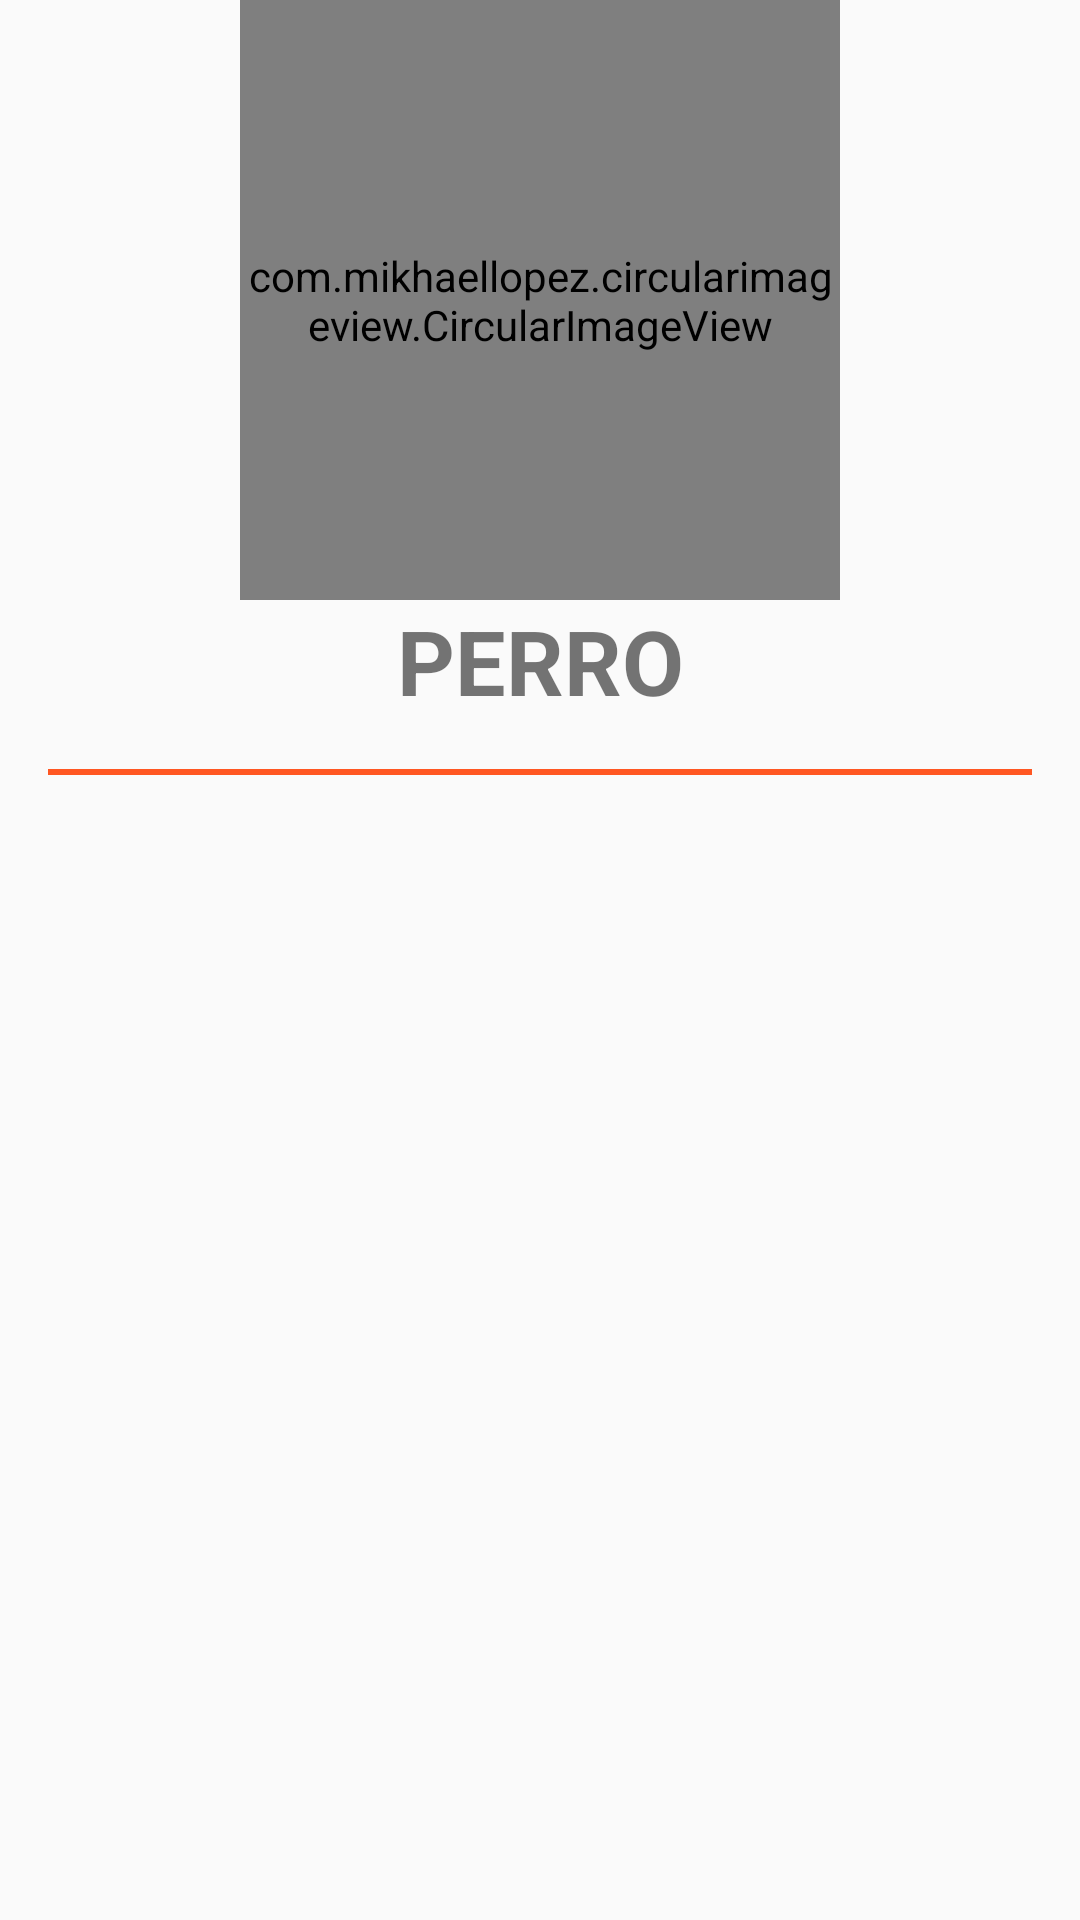

This screen was rendered from an Android layout file. Write that file and the resources it references.
<!-- AndroidManifest.xml: application theme Theme.Petagram -->
<!-- res/layout/fragment_info_mascota.xml -->
<LinearLayout xmlns:android="http://schemas.android.com/apk/res/android"
    xmlns:app="http://schemas.android.com/apk/res-auto"
    xmlns:tools="http://schemas.android.com/tools"
    android:layout_width="match_parent"
    android:layout_height="match_parent"
    android:orientation="vertical"
    tools:context="cursos.com.petagramendpoint.fragment.InfoMascotaFragment">

    <LinearLayout
        android:layout_width="match_parent"
        android:layout_height="wrap_content"
        android:orientation="vertical">

        <com.mikhaellopez.circularimageview.CircularImageView
            android:id="@+id/ivProfilePicture"
            android:layout_width="200dp"
            android:layout_height="200dp"
            android:layout_gravity="center_horizontal"
            android:src="@drawable/perro_tab"
            app:civ_border_color="@color/colorPrimary"
            app:civ_border_width="10dp"
            app:civ_shadow="true"
            app:civ_shadow_color="@color/colorPrimaryDark"
            app:civ_shadow_radius="10" />

        <TextView
            android:id="@+id/tvNombreUsuario"
            android:layout_width="match_parent"
            android:layout_height="wrap_content"
            android:gravity="center"
            android:text="@string/perro"
            android:textSize="30sp"
            android:textStyle="bold" />
    </LinearLayout>
    <LinearLayout
        android:layout_width="match_parent"
        android:layout_height="2dp"
        android:layout_margin="@dimen/margin"
        android:background="@color/colorAccent"></LinearLayout>

    <android.support.v7.widget.RecyclerView
        android:id="@+id/rvInfoMascota"
        android:layout_width="match_parent"
        android:layout_height="match_parent"
        android:layout_marginLeft="@dimen/margin"
        android:layout_marginRight="@dimen/margin">

    </android.support.v7.widget.RecyclerView>
</LinearLayout>
<!-- resources referenced by this layout -->
<resources>
  <color name="colorAccent">#FF5722</color>
  <color name="colorPrimary">#00BCD4</color>
  <color name="colorPrimaryDark">#0097A7</color>
  <dimen name="margin">16dp</dimen>
  <!-- drawable perro_tab: png bitmap (drawable-hdpi, 786 bytes) -->
  <string name="perro">PERRO</string>
  <style name="Theme.Petagram" parent="Theme.AppCompat.Light.NoActionBar">
          <item name="colorPrimary">@color/colorPrimary</item>
          <item name="colorPrimaryDark">@color/colorPrimaryDark</item>
          <item name="colorAccent">@color/colorAccent</item>
      </style>
</resources>
